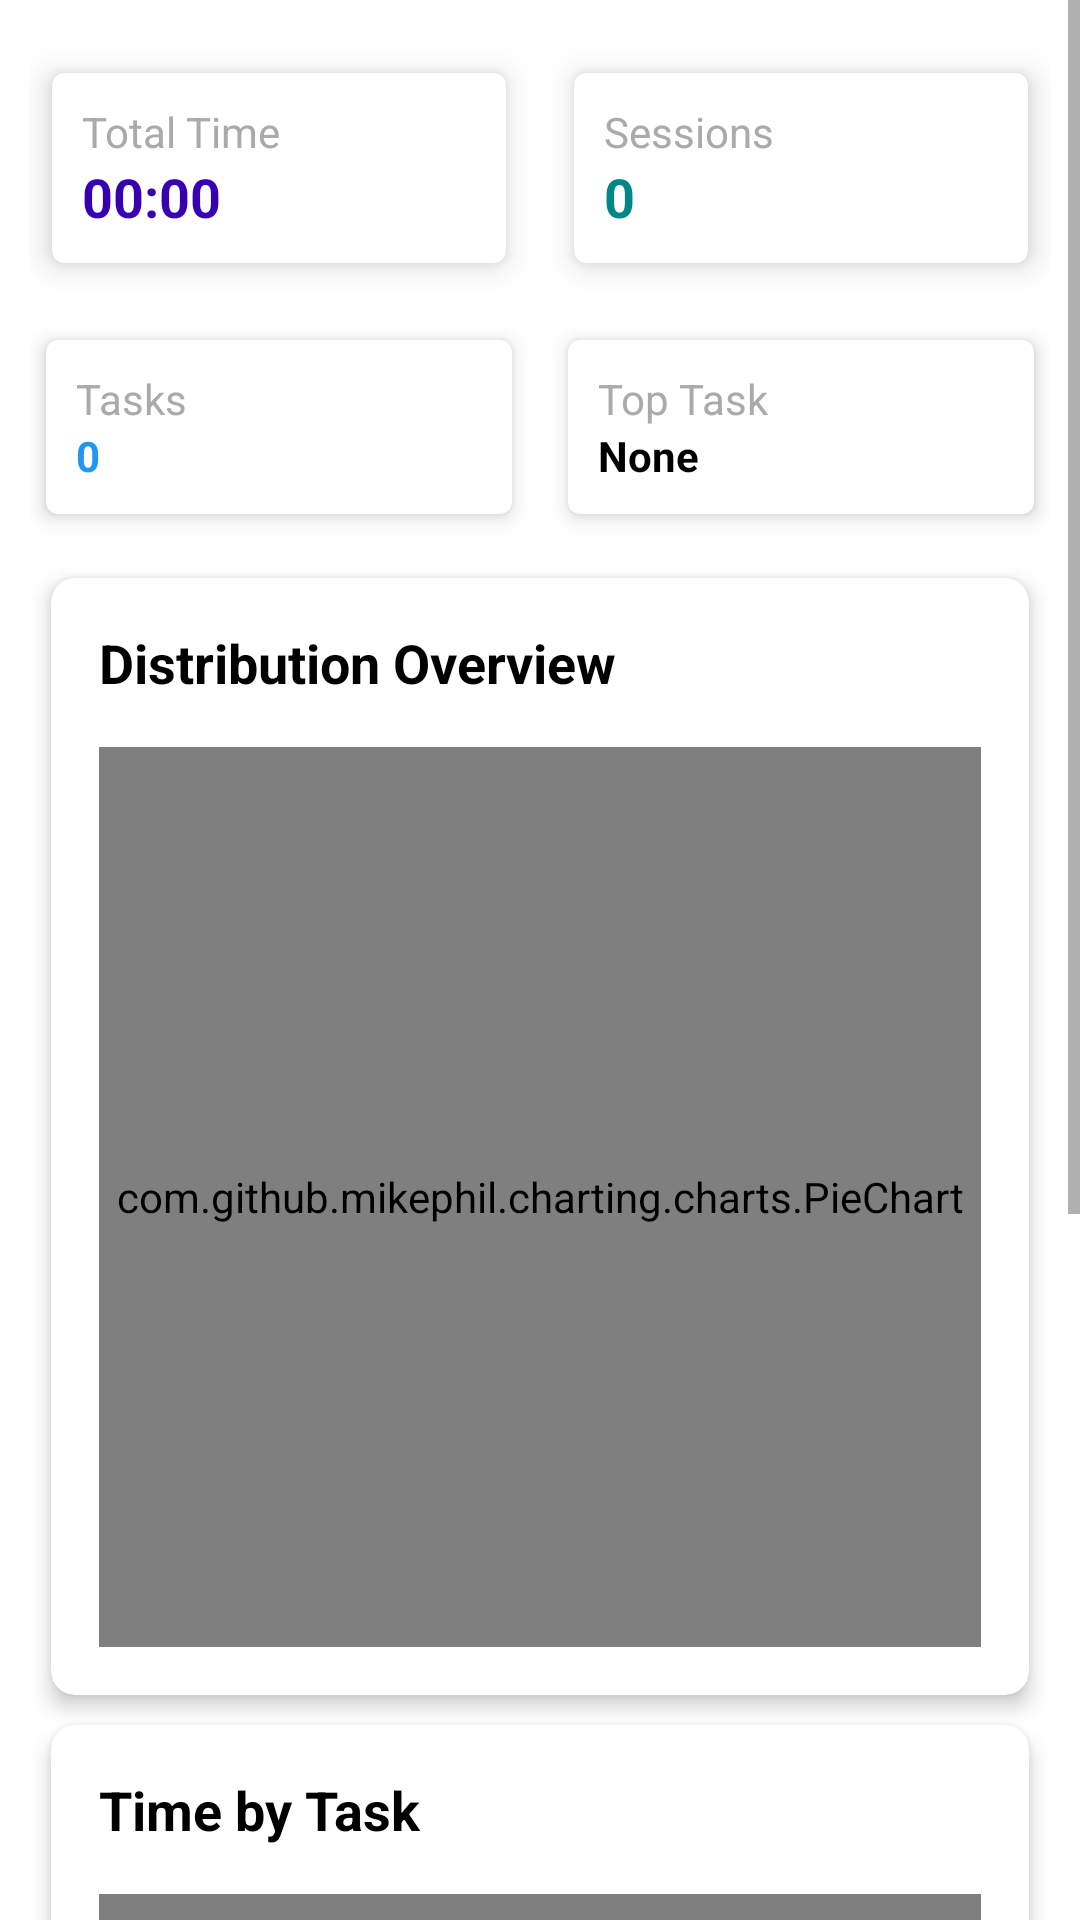

Write the Android layout XML for this screen, with the resource values it uses.
<!-- AndroidManifest.xml: application theme Theme.HopeApp -->
<!-- res/layout/fragment_dashboard.xml -->
<?xml version="1.0" encoding="utf-8"?>
<ScrollView xmlns:android="http://schemas.android.com/apk/res/android"
    xmlns:app="http://schemas.android.com/apk/res-auto"
    xmlns:tools="http://schemas.android.com/tools"
    android:layout_width="match_parent"
    android:layout_height="match_parent"
    android:fillViewport="true">

    <LinearLayout
        android:layout_width="match_parent"
        android:layout_height="wrap_content"
        android:orientation="vertical"
        android:padding="10dp">

        <LinearLayout
            android:layout_width="match_parent"
            android:layout_height="wrap_content"
            android:orientation="horizontal"

            android:clipToPadding="false"
            android:clipChildren="false"
            android:weightSum="2">

            
            <androidx.cardview.widget.CardView
                android:layout_width="0dp"
                android:layout_height="wrap_content"
                android:layout_weight="1"
                android:layout_marginEnd="8dp"
                android:layout_marginTop="4dp"
                android:layout_marginBottom="4dp"
                app:cardCornerRadius="4dp"
                app:cardElevation="6dp"
                app:cardUseCompatPadding="true"
                app:cardBackgroundColor="@android:color/white">

                <LinearLayout
                    android:layout_width="match_parent"
                    android:layout_height="wrap_content"
                    android:orientation="vertical"
                    android:padding="10dp">

                    <TextView
                        android:layout_width="match_parent"
                        android:layout_height="wrap_content"
                        android:text="Total Time"
                        android:textSize="14sp"
                        android:textColor="@android:color/darker_gray" />

                    <TextView
                        android:id="@+id/tvTotalTime"
                        android:layout_width="match_parent"
                        android:layout_height="wrap_content"
                        android:text="00:00"
                        android:textSize="18sp"
                        android:textStyle="bold"
                        android:textColor="@color/purple_700" />

                </LinearLayout>

            </androidx.cardview.widget.CardView>

            
            <androidx.cardview.widget.CardView
                android:layout_width="0dp"
                android:layout_height="wrap_content"
                android:layout_weight="1"
                android:layout_marginStart="0dp"
                android:layout_marginTop="4dp"
                android:layout_marginBottom="4dp"
                app:cardCornerRadius="4dp"
                app:cardElevation="6dp"
                app:cardUseCompatPadding="true"
                app:cardBackgroundColor="@android:color/white">

                <LinearLayout
                    android:layout_width="match_parent"
                    android:layout_height="wrap_content"
                    android:orientation="vertical"
                    android:padding="10dp">

                    <TextView
                        android:layout_width="match_parent"
                        android:layout_height="wrap_content"
                        android:text="Sessions"
                        android:textSize="14sp"
                        android:textColor="@android:color/darker_gray" />

                    <TextView
                        android:id="@+id/tvTotalSessions"
                        android:layout_width="match_parent"
                        android:layout_height="wrap_content"
                        android:text="0"
                        android:textSize="18sp"
                        android:textStyle="bold"
                        android:textColor="@color/teal_700" />

                </LinearLayout>

            </androidx.cardview.widget.CardView>

        </LinearLayout>
        
        <LinearLayout
            android:layout_width="match_parent"
            android:layout_height="wrap_content"
            android:orientation="horizontal"


            android:clipToPadding="false"
            android:clipChildren="false"
            android:weightSum="2">

            
            <androidx.cardview.widget.CardView
                android:layout_width="0dp"
                android:layout_height="wrap_content"
                android:layout_weight="1"
                android:layout_marginEnd="8dp"
                android:layout_marginTop="4dp"
                android:layout_marginBottom="4dp"
                app:cardCornerRadius="4dp"
                app:cardElevation="4dp"
                app:cardUseCompatPadding="true"
                android:layout_gravity="center_vertical"
                app:cardBackgroundColor="@android:color/white">

                <LinearLayout
                    android:layout_width="match_parent"
                    android:layout_height="wrap_content"
                    android:orientation="vertical"
                    android:padding="10dp">

                    <TextView
                        android:layout_width="match_parent"
                        android:layout_height="wrap_content"
                        android:text="Tasks"
                        android:textSize="14sp"
                        android:textColor="@android:color/darker_gray" />

                    <TextView
                        android:id="@+id/tvTasksWorkedOn"
                        android:layout_width="match_parent"
                        android:layout_height="wrap_content"
                        android:text="0"
                        android:textSize="14sp"
                        android:textStyle="bold"
                        android:textColor="@color/purple_500" />

                </LinearLayout>

            </androidx.cardview.widget.CardView>

            
            <androidx.cardview.widget.CardView
                android:layout_width="0dp"
                android:layout_height="wrap_content"
                android:layout_weight="1"

                android:layout_marginTop="4dp"
                android:layout_marginBottom="4dp"
                app:cardCornerRadius="4dp"
                app:cardElevation="4dp"
                app:cardUseCompatPadding="true"
                app:cardBackgroundColor="@android:color/white">

                <LinearLayout
                    android:layout_width="match_parent"
                    android:layout_height="wrap_content"
                    android:orientation="vertical"
                    android:padding="10dp">

                    <TextView
                        android:layout_width="match_parent"
                        android:layout_height="wrap_content"
                        android:text="Top Task"
                        android:textSize="14sp"
                        android:textColor="@android:color/darker_gray" />

                    <TextView
                        android:id="@+id/tvMostProductiveTask"
                        android:layout_width="match_parent"
                        android:layout_height="wrap_content"
                        android:text="None"
                        android:textSize="14sp"
                        android:textStyle="bold"
                        android:maxLines="2"
                        android:ellipsize="end"
                        android:textColor="@android:color/black" />

                </LinearLayout>

            </androidx.cardview.widget.CardView>

        </LinearLayout>

        
        <androidx.cardview.widget.CardView
            android:layout_width="match_parent"
            android:layout_height="wrap_content"
            android:layout_marginTop="10dp"
            app:cardCornerRadius="8dp"
            app:cardElevation="4dp"
            android:layout_marginLeft="7dp"
            android:layout_marginRight="7dp"
            app:cardBackgroundColor="@android:color/white">

            <LinearLayout
                android:layout_width="match_parent"
                android:layout_height="wrap_content"
                android:orientation="vertical"
                android:padding="16dp">

                <TextView
                    android:layout_width="match_parent"
                    android:layout_height="wrap_content"
                    android:text="Distribution Overview"
                    android:textSize="18sp"
                    android:textStyle="bold"
                    android:layout_marginBottom="16dp"
                    android:textColor="@android:color/black" />

                <com.github.mikephil.charting.charts.PieChart
                    android:id="@+id/pieChart"
                    android:layout_width="match_parent"
                    android:layout_height="300dp" />

            </LinearLayout>

        </androidx.cardview.widget.CardView>

        
        <androidx.cardview.widget.CardView
            android:layout_width="match_parent"
            android:layout_height="wrap_content"
            android:layout_marginBottom="55dp"
            android:layout_marginLeft="7dp"
            android:layout_marginRight="7dp"
            android:layout_marginTop="10dp"

            app:cardCornerRadius="8dp"
            app:cardElevation="4dp"
            app:cardBackgroundColor="@android:color/white">

            <LinearLayout
                android:layout_width="match_parent"
                android:layout_height="wrap_content"
                android:orientation="vertical"
                android:padding="16dp">

                <TextView
                    android:layout_width="match_parent"
                    android:layout_height="wrap_content"
                    android:text="Time by Task"
                    android:textSize="18sp"
                    android:textStyle="bold"
                    android:layout_marginBottom="16dp"
                    android:textColor="@android:color/black" />

                <com.github.mikephil.charting.charts.BarChart
                    android:id="@+id/barChart"
                    android:layout_width="match_parent"
                    android:layout_height="300dp" />

            </LinearLayout>

        </androidx.cardview.widget.CardView>



    </LinearLayout>

</ScrollView>
<!-- resources referenced by this layout -->
<resources>
  <color name="purple_500">#2196F3</color>
  <color name="purple_700">#FF3700B3</color>
  <color name="teal_700">#FF018786</color>
  <style name="Theme.HopeApp" parent="Theme.MaterialComponents.DayNight.DarkActionBar">
          
          <item name="colorPrimary">@color/purple_500</item>
          <item name="colorPrimaryVariant">@color/purple_700</item>
          <item name="colorOnPrimary">@color/white</item>
          
          <item name="colorSecondary">@color/teal_200</item>
          <item name="colorSecondaryVariant">@color/teal_700</item>
          <item name="colorOnSecondary">@color/black</item>
          
          <item name="android:statusBarColor">?attr/colorPrimaryVariant</item>
          
      </style>
  <color name="white">#FFFFFFFF</color>
  <color name="teal_200">#FF03DAC5</color>
  <color name="black">#FF000000</color>
</resources>
